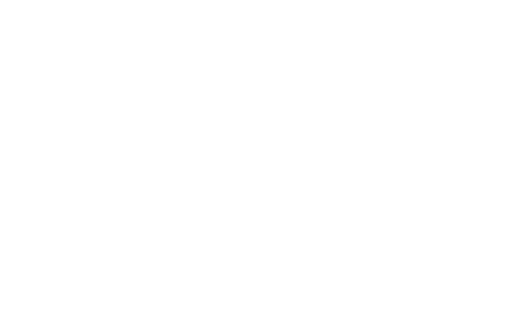
t = 0.00 s
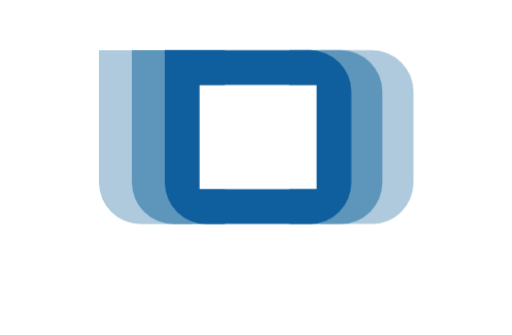
t = 1.20 s
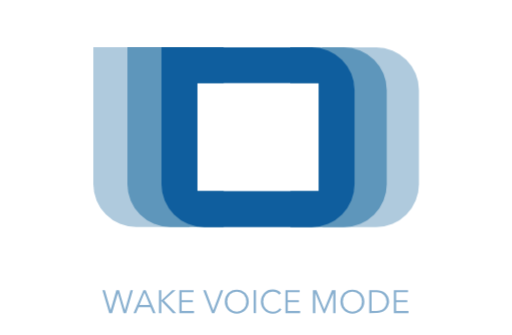
t = 1.37 s
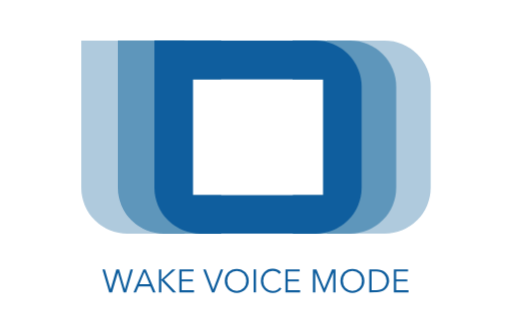
t = 1.87 s
t = 2.39 s: frame unchanged from t = 1.87 s, image omitted
t = 3.00 s: frame unchanged from t = 1.87 s, image omitted

The animated SVG that drew these frames (rendered in a browser with its animation timeline set to each time). Animation: 6 CSS @keyframes rules; one cycle of 3.00 s.

<svg id="vwm-anim" xmlns="http://www.w3.org/2000/svg" viewBox="-40 -20 252 164.91">
	<g id="logo">
		<g id="move-elements">
			<path d="M121.14,95h28.19A22.65,22.65,0,0,0,172,72.38V22.62A22.65,22.65,0,0,0,149.33,0H121V19h33V76H121Z" fill="#afcadd" fill-rule="evenodd"/>
			<path d="M50.86,76H19V19H50.86V0H0V72.38A22.65,22.65,0,0,0,22.67,95H50.86Z" fill="#afcadd" fill-rule="evenodd"/>
			<path d="M104.14,95h28.19A22.65,22.65,0,0,0,155,72.38V22.62A22.65,22.65,0,0,0,132.33,0H104V19h33V76H104.14Z" fill="#5e96bb" fill-rule="evenodd"/>
			<path d="M68.86,76H37V19H68.86V0H18V72.38A22.65,22.65,0,0,0,40.67,95H68.86Z" fill="#5e96bb" fill-rule="evenodd"/>
		</g>
		<path d="M115.33,0H36V72.38A22.65,22.65,0,0,0,58.67,95h56.66A22.65,22.65,0,0,0,138,72.38V22.62A22.65,22.65,0,0,0,115.33,0ZM119,19H55V76h64Z" fill="#0f5e9e" fill-rule="evenodd"/>
	</g>
	<g id="text-part" opacity="0">
		<path d="M11.6,112.58l2.8,9.74h0l2.83-9.74h1.38l2.83,9.74h0l2.77-9.74h1.22l-3.35,11.33H20.8L18,114.18h0l-2.85,9.73H13.73l-3.35-11.33Z" fill="#0f5e9e"/>
		<path d="M28.18,120.93l-1.24,3H25.68l4.9-11.33H31.7l4.86,11.33H35.28l-1.25-3Zm2.92-7.07-2.49,6h5Z" fill="#0f5e9e"/>
		<path d="M39.38,112.58v5.09h0l5.39-5.09h1.65l-5.71,5.13,6,6.2H45.06l-5.67-6h0v6H38.22V112.58Z" fill="#0f5e9e"/>
		<path d="M49.42,118.51v4.37h6.07v1H48.27V112.58h7v1H49.42v3.9h5.49v1Z" fill="#0f5e9e"/>
		<path d="M61.25,112.58l3.68,9.84h0l3.68-9.84h1.23l-4.33,11.33H64.32L60,112.58Z" fill="#0f5e9e"/>
		<path d="M80.75,114a6.24,6.24,0,0,1,0,8.52,6.13,6.13,0,0,1-8.45,0,6.24,6.24,0,0,1,0-8.52,6.13,6.13,0,0,1,8.45,0Zm-.82,7.76a5.39,5.39,0,0,0,0-7,4.73,4.73,0,0,0-6.8,0,5.39,5.39,0,0,0,0,7,4.76,4.76,0,0,0,6.8,0Z" fill="#0f5e9e"/>
		<path d="M86,112.58v11.33H84.83V112.58Z" fill="#0f5e9e"/>
		<path d="M97.63,121.5l.9.58a4.61,4.61,0,0,1-1.71,1.52,5.17,5.17,0,0,1-2.53.59,5.67,5.67,0,0,1-4.23-1.69,6.24,6.24,0,0,1,0-8.52,5.7,5.7,0,0,1,4.23-1.69,5.61,5.61,0,0,1,2.34.49,4,4,0,0,1,1.69,1.3l-1,.71a3.2,3.2,0,0,0-1.22-1.05,3.76,3.76,0,0,0-1.84-.44,4.36,4.36,0,0,0-3.41,1.44,5.39,5.39,0,0,0,0,7,4.35,4.35,0,0,0,3.4,1.44A3.71,3.71,0,0,0,97.63,121.5Z" fill="#0f5e9e"/>
		<path d="M101.66,118.51v4.37h6.07v1h-7.22V112.58h7v1h-5.88v3.9h5.49v1Z" fill="#0f5e9e"/>
		<path d="M115.74,112.58l3.84,9.37h0l3.79-9.37h1.76v11.33H124v-9.84h0l-4.1,9.84h-.61l-4.09-9.84h0v9.84H114V112.58Z" fill="#0f5e9e"/>
		<path d="M137.68,114a6.24,6.24,0,0,1,0,8.52,6.13,6.13,0,0,1-8.45,0,6.24,6.24,0,0,1,0-8.52,6.13,6.13,0,0,1,8.45,0Zm-.82,7.76a5.43,5.43,0,0,0,0-7,4.73,4.73,0,0,0-6.8,0,5.39,5.39,0,0,0,0,7,4.76,4.76,0,0,0,6.8,0Z" fill="#0f5e9e"/>
		<path d="M141.76,123.91V112.58h3.76a6.53,6.53,0,0,1,2.13.36,6.41,6.41,0,0,1,1.9,1,4.83,4.83,0,0,1,1.39,1.79,6,6,0,0,1,0,4.94,4.75,4.75,0,0,1-1.39,1.79,6.19,6.19,0,0,1-1.9,1,6.28,6.28,0,0,1-2.13.37Zm1.15-10.31v9.28h2.29a6,6,0,0,0,2.22-.39,4.23,4.23,0,0,0,1.59-1.06,4.65,4.65,0,0,0,.92-1.48,4.73,4.73,0,0,0,0-3.42,4.77,4.77,0,0,0-.92-1.48,4.35,4.35,0,0,0-1.59-1.06,6,6,0,0,0-2.22-.39Z" fill="#0f5e9e"/>
		<path d="M155,118.51v4.37h6.07v1h-7.22V112.58h7v1H155v3.9h5.49v1Z" fill="#0f5e9e"/>
	</g>
	<style>
		#vwm-anim #move-elements > path:nth-child(1) {
			-webkit-transform: translate(-35px, 0px);
			    -ms-transform: translate(-35px, 0px);
			        transform: translate(-35px, 0px);
		}
		#vwm-anim #move-elements > path:nth-child(2) {
			-webkit-transform: translate(36px, 0px);
			    -ms-transform: translate(36px, 0px);
			        transform: translate(36px, 0px);
		}
		#vwm-anim #move-elements > path:nth-child(3) {
			-webkit-transform: translate(-18px, 0px);
			    -ms-transform: translate(-18px, 0px);
			        transform: translate(-18px, 0px);
		}
		#vwm-anim #move-elements > path:nth-child(4) {
			-webkit-transform: translate(18px, 0px);
			    -ms-transform: translate(18px, 0px);
			        transform: translate(18px, 0px);
		}

		#vwm-anim #move-elements > path {
			-webkit-animation: moveParts 0.5s ease-in-out 0.6s forwards;
			        animation: moveParts 0.5s ease-in-out 0.6s forwards;
		}

		#vwm-anim #logo {
			-webkit-transform-origin: 87px 47.5px;
			    -ms-transform-origin: 87px 47.5px;
			        transform-origin: 87px 47.5px;
			-webkit-transform: scale(0, 0);
			    -ms-transform: scale(0, 0);
			        transform: scale(0, 0);
			-webkit-animation: scaleLogo 1.8s cubic-bezier(0.37, 0, 0.63, 1) 0s forwards;
			        animation: scaleLogo 1.8s cubic-bezier(0.37, 0, 0.63, 1) 0s forwards;
		}

		#vwm-anim #text-part {
			-webkit-transform: translate(0px, 20px);
			    -ms-transform: translate(0px, 20px);
			        transform: translate(0px, 20px);
			-webkit-animation: fadeInText 0.5s ease-out 1.2s forwards;
			        animation: fadeInText 0.5s ease-out 1.2s forwards;
		}

		@-webkit-keyframes scaleLogo {
			0% {
				-webkit-transform: scale(0, 0);
				        transform: scale(0, 0);
				-webkit-animation-timing-function: ease-out;
				        animation-timing-function: ease-out;
			}
			37%, 92%, 100% {
				-webkit-transform: scale(1, 1);
				        transform: scale(1, 1);
			}
			62%, 66% {
				-webkit-transform: scale(0.9, 0.9);
				        transform: scale(0.9, 0.9);
			}
		}

		@keyframes scaleLogo {
			0% {
				-webkit-transform: scale(0, 0);
				        transform: scale(0, 0);
				-webkit-animation-timing-function: ease-out;
				        animation-timing-function: ease-out;
			}
			37%, 92%, 100% {
				-webkit-transform: scale(1, 1);
				        transform: scale(1, 1);
			}
			62%, 66% {
				-webkit-transform: scale(0.9, 0.9);
				        transform: scale(0.9, 0.9);
			}
		}

		@-webkit-keyframes moveParts {
			to {
				-webkit-transform: translate(0px, 0px);
				        transform: translate(0px, 0px);
			}
		}

		@keyframes moveParts {
			to {
				-webkit-transform: translate(0px, 0px);
				        transform: translate(0px, 0px);
			}
		}

		@-webkit-keyframes fadeInText {
			to {
				opacity: 1;
				-webkit-transform: translate(0px, 0px);
				        transform: translate(0px, 0px);
			}
		}

		@keyframes fadeInText {
			to {
				opacity: 1;
				-webkit-transform: translate(0px, 0px);
				        transform: translate(0px, 0px);
			}
		}
	</style>
</svg>
